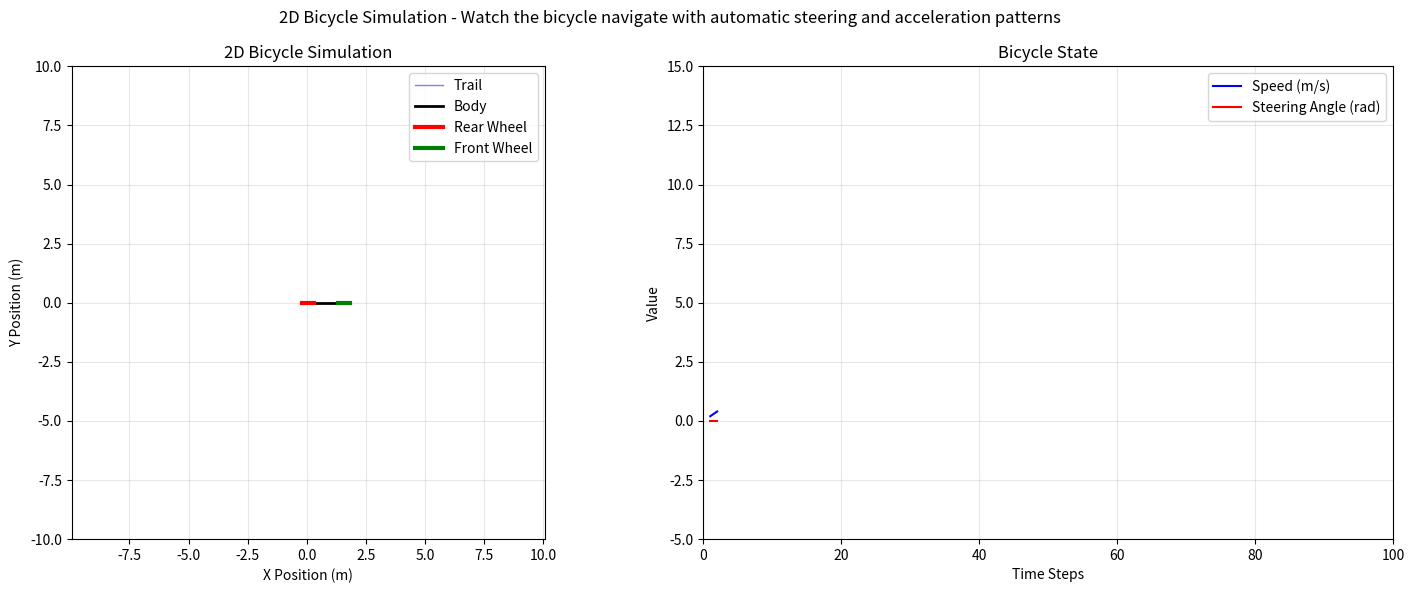

Source code (Python):
import numpy as np
import matplotlib.pyplot as plt
import matplotlib.animation as animation
from dataclasses import dataclass


@dataclass
class BicycleConfig:
    """Dataclass for storing bicycle model parameters."""
    # Physical dimensions
    body_length: float = 1.5  # Distance between front and rear wheels (m)
    wheel_radius: float = 0.25  # Wheel radius for visualization (m)
    
    # Performance limits
    max_acceleration: float = 2.0   # (m/s^2)
    max_speed: float = 10.0  # (m/s)
    max_steering: float = np.pi / 4 # (radians)


class BicycleSimulation:
    """Class representing a bicycle simulation using kinematic equations.
    
    State variables: [x, y, theta, v, delta]
    x, y: Position of the rear wheel.
    theta: Orientation angle (radians).
    v: Velocity (m/s).
    delta: Steering angle (radians).

    Control inputs: acceleration and steering rate.

    The bicycle can't move backwards and be steered beyond max steering angle
    (both clockwise and counter clockwise). It also can't move faster than the
    max speed, specified in Bicycle config.
    """

    def __init__(self, config=None, dt=0.1):
        """Initializes the simulation.

        Args:
            config: An optional BicycleConfig instance.
            dt: Time step for the simulation (in seconds).
        """
        self.config = config or BicycleConfig()
        self.dt = dt
        self.state = np.array([0.0, 0.0, 0.0, 0.0, 0.0])

        # History for plotting trail.
        self.history = []

    def bicycle_kinematics(self, state, accel, steering_rate):
        """Computes the next state using the bicycle kinematic model.

        Args:
            state: Current state [x, y, theta, v, delta].
            accel: Acceleration input.
            steering_rate: Rate of change of the steering angle.

        Returns:
            The updated state as a NumPy array.
        """
        x, y, theta, v, delta = state

        # Update steering angle.
        delta_new = np.clip(
            delta + steering_rate * self.dt,
            -self.config.max_steering,
            self.config.max_steering
        )

        # Update velocity.
        v_new = np.clip(v + accel * self.dt, 0, self.config.max_speed)

        # Compute slip angle.
        beta = np.arctan(0.5 * np.tan(delta))

        # Update position and orientation.
        x_new = x + v_new * np.cos(theta + beta) * self.dt
        y_new = y + v_new * np.sin(theta + beta) * self.dt
        theta_new = theta + (v_new / self.config.body_length) * np.sin(beta) * self.dt

        # Normalize theta to [-pi, pi].
        theta_new = np.arctan2(np.sin(theta_new), np.cos(theta_new))

        return np.array([x_new, y_new, theta_new, v_new, delta_new])
    
    def update(self, acceleration=0.0, steering_rate=0.0):
        """Update simulation one time step"""
        acceleration = np.clip(acceleration,
                               -self.config.max_acceleration,
                               self.config.max_acceleration)
        self.state = self.bicycle_kinematics(self.state, acceleration, steering_rate)
        self.history.append(self.state[:2].copy())  # Store position
        
        # Limit history length
        if len(self.history) > 500:
            self.history.pop(0)
    
    def get_bicycle_shape(self):
        """Get bicycle shape as lines for visualization"""
        x, y, theta, _, delta = self.state
        
        # Bicycle dimensions
        length = self.config.body_length
        wheel_radius = self.config.wheel_radius
        
        # Rear wheel center (reference point)
        rear_x, rear_y = x, y
        
        # Front wheel center
        front_x = rear_x + length * np.cos(theta)
        front_y = rear_y + length * np.sin(theta)
        
        # Bicycle body (single line from rear to front)
        body_line = np.array([[rear_x, rear_y], [front_x, front_y]])
        
        # Rear wheel (line aligned with body direction)
        rear_wheel_x = wheel_radius * np.cos(theta)
        rear_wheel_y = wheel_radius * np.sin(theta)
        rear_wheel_line = np.array([
            [rear_x - rear_wheel_x, rear_y - rear_wheel_y],
            [rear_x + rear_wheel_x, rear_y + rear_wheel_y]
        ])
        
        # Front wheel (line aligned with body + steering angle)
        front_theta = theta + delta
        front_wheel_x = wheel_radius * np.cos(front_theta)
        front_wheel_y = wheel_radius * np.sin(front_theta)
        front_wheel_line = np.array([
            [front_x - front_wheel_x, front_y - front_wheel_y],
            [front_x + front_wheel_x, front_y + front_wheel_y]
        ])
        
        return body_line, rear_wheel_line, front_wheel_line

# Create simulation
sim = BicycleSimulation()

# Set up the plot
fig, (ax1, ax2) = plt.subplots(1, 2, figsize=(15, 6))

# Main simulation plot
ax1.set_xlim(-15, 15)
ax1.set_ylim(-15, 15)
ax1.set_aspect('equal')
ax1.grid(True, alpha=0.3)
ax1.set_title('2D Bicycle Simulation')
ax1.set_xlabel('X Position (m)')
ax1.set_ylabel('Y Position (m)')

# Initialize plot elements
trail_line, = ax1.plot([], [], 'b-', alpha=0.5, linewidth=1, label='Trail')
body_line, = ax1.plot([], [], 'k-', linewidth=2, label='Body')
rear_wheel_line, = ax1.plot([], [], 'r-', linewidth=3, label='Rear Wheel')
front_wheel_line, = ax1.plot([], [], 'g-', linewidth=3, label='Front Wheel')
ax1.legend()

# State plot
ax2.set_xlim(0, 100)
ax2.set_ylim(-5, 15)
ax2.grid(True, alpha=0.3)
ax2.set_title('Bicycle State')
ax2.set_xlabel('Time Steps')
ax2.set_ylabel('Value')

# State history
time_history = []
speed_history = []
steering_history = []

speed_line, = ax2.plot([], [], 'b-', label='Speed (m/s)')
steering_line, = ax2.plot([], [], 'r-', label='Steering Angle (rad)')
ax2.legend()

# Control variables
time_step = 0

def animate(frame):
    global time_step
    
    # Simple control logic - create interesting motion
    t = time_step * sim.dt
    acceleration = 0.0
    steering_rate = 0.0
    
    # Acceleration pattern
    if t < 5:
        acceleration = 2.0  # Accelerate
    elif t < 10:
        acceleration = 0.0  # Coast
    elif t < 15:
        acceleration = -1.0  # Brake
    else:
        acceleration = 0.5  # Gentle acceleration
    
    # Steering pattern
    if 3 < t < 8:
        steering_rate = 0.5  # Turn right
    elif 10 < t < 15:
        steering_rate = -0.8  # Turn left
    elif 20 < t < 25:
        steering_rate = 0.3  # Gentle right turn
    else:
        steering_rate = -0.1 * sim.state[4]  # Return to center
    
    # Update simulation
    sim.update(acceleration, steering_rate)
    time_step += 1
    
    # Get bicycle shape.
    body, rear_wheel, front_wheel = sim.get_bicycle_shape()
    
    # Update trail
    if len(sim.history) > 1:
        trail_x = [pos[0] for pos in sim.history]
        trail_y = [pos[1] for pos in sim.history]
        trail_line.set_data(trail_x, trail_y)
    
    # Update bicycle
    body_line.set_data(body[:, 0], body[:, 1])
    rear_wheel_line.set_data(rear_wheel[:, 0], rear_wheel[:, 1])
    front_wheel_line.set_data(front_wheel[:, 0], front_wheel[:, 1])
    
    # Update state plots
    time_history.append(time_step)
    speed_history.append(sim.state[3])
    steering_history.append(sim.state[4])
    
    # Keep only recent history for state plots
    if len(time_history) > 200:
        time_history.pop(0)
        speed_history.pop(0)
        steering_history.pop(0)
        ax2.set_xlim(time_step - 200, time_step)
    
    speed_line.set_data(time_history, speed_history)
    steering_line.set_data(time_history, steering_history)
    
    # Update bicycle position in view
    x, y = sim.state[0], sim.state[1]
    ax1.set_xlim(x - 10, x + 10)
    ax1.set_ylim(y - 10, y + 10)
    
    return trail_line, body_line, rear_wheel_line, front_wheel_line, speed_line, steering_line

# Create and run animation
anim = animation.FuncAnimation(fig, animate, interval=50, blit=True, cache_frame_data=False)

# Add text with instructions
fig.suptitle('2D Bicycle Simulation - Watch the bicycle navigate with automatic steering and acceleration patterns')

plt.tight_layout()
plt.show()

# Optional: Save as gif (uncomment to save)
# anim.save('bicycle_simulation.gif', writer='pillow', fps=20)